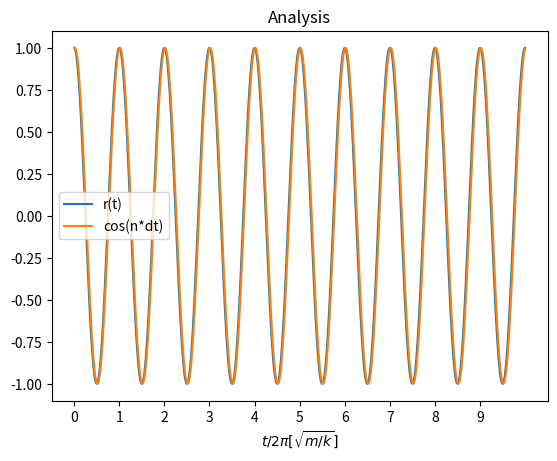

This chart was generated by the following Python code:
import numpy as np
import matplotlib.pyplot as plt

dt = 0.1
dt2 = dt * dt
T = 2 * np.pi
nT = 10
tf = nT * T
nsteps = int(tf/dt )
r = np.zeros(nsteps+1)
v = np.zeros(nsteps+1)
r[0] = 1.

for i in range(nsteps):
    r[i+1] = r[i] + dt * v[i] - 0.5 * dt2 * r[i]
    v[i+1] = v[i] - 0.5 * dt * (r[i+1] + r[i])

t = np.linspace(0.0,tf,nsteps+1)
K = 0.5 * v * v
U = 0.5 * r * r
E = K + U

plt.plot(t/T,r,label='r(t)')
cosndt= [1]+ [np.cos(n*dt ) for n in range(nsteps)]
plt.plot(t/T,cosndt,label='cos(n*dt)')
plt.title('Analysis')
plt.xlabel(r'$t/2\pi [\sqrt{m/k}]$')
plt.xticks(np.arange(0.0,nT,1.0))
plt.legend()
plt.savefig('3v.png')

